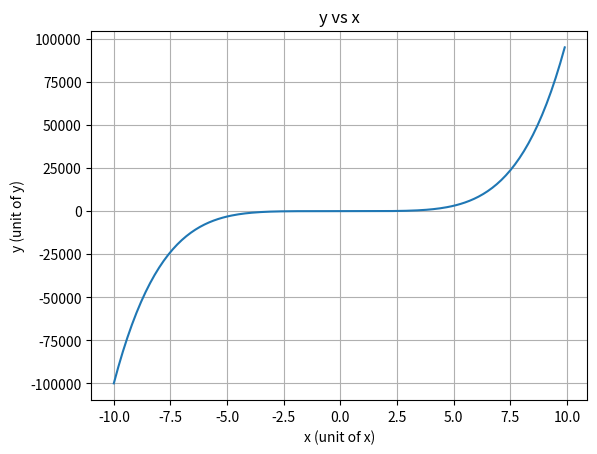

Write Python code to recreate this figure.
import matplotlib.pyplot as plt
import numpy as np

x = np.arange(-10, 10, .1)
#Test

def y(val):
    return val**5


plt.plot(x, y(x))
plt.grid()
plt.xlabel("x (unit of x)")
plt.ylabel("y (unit of y)")
plt.title('y vs x')
plt.show()
